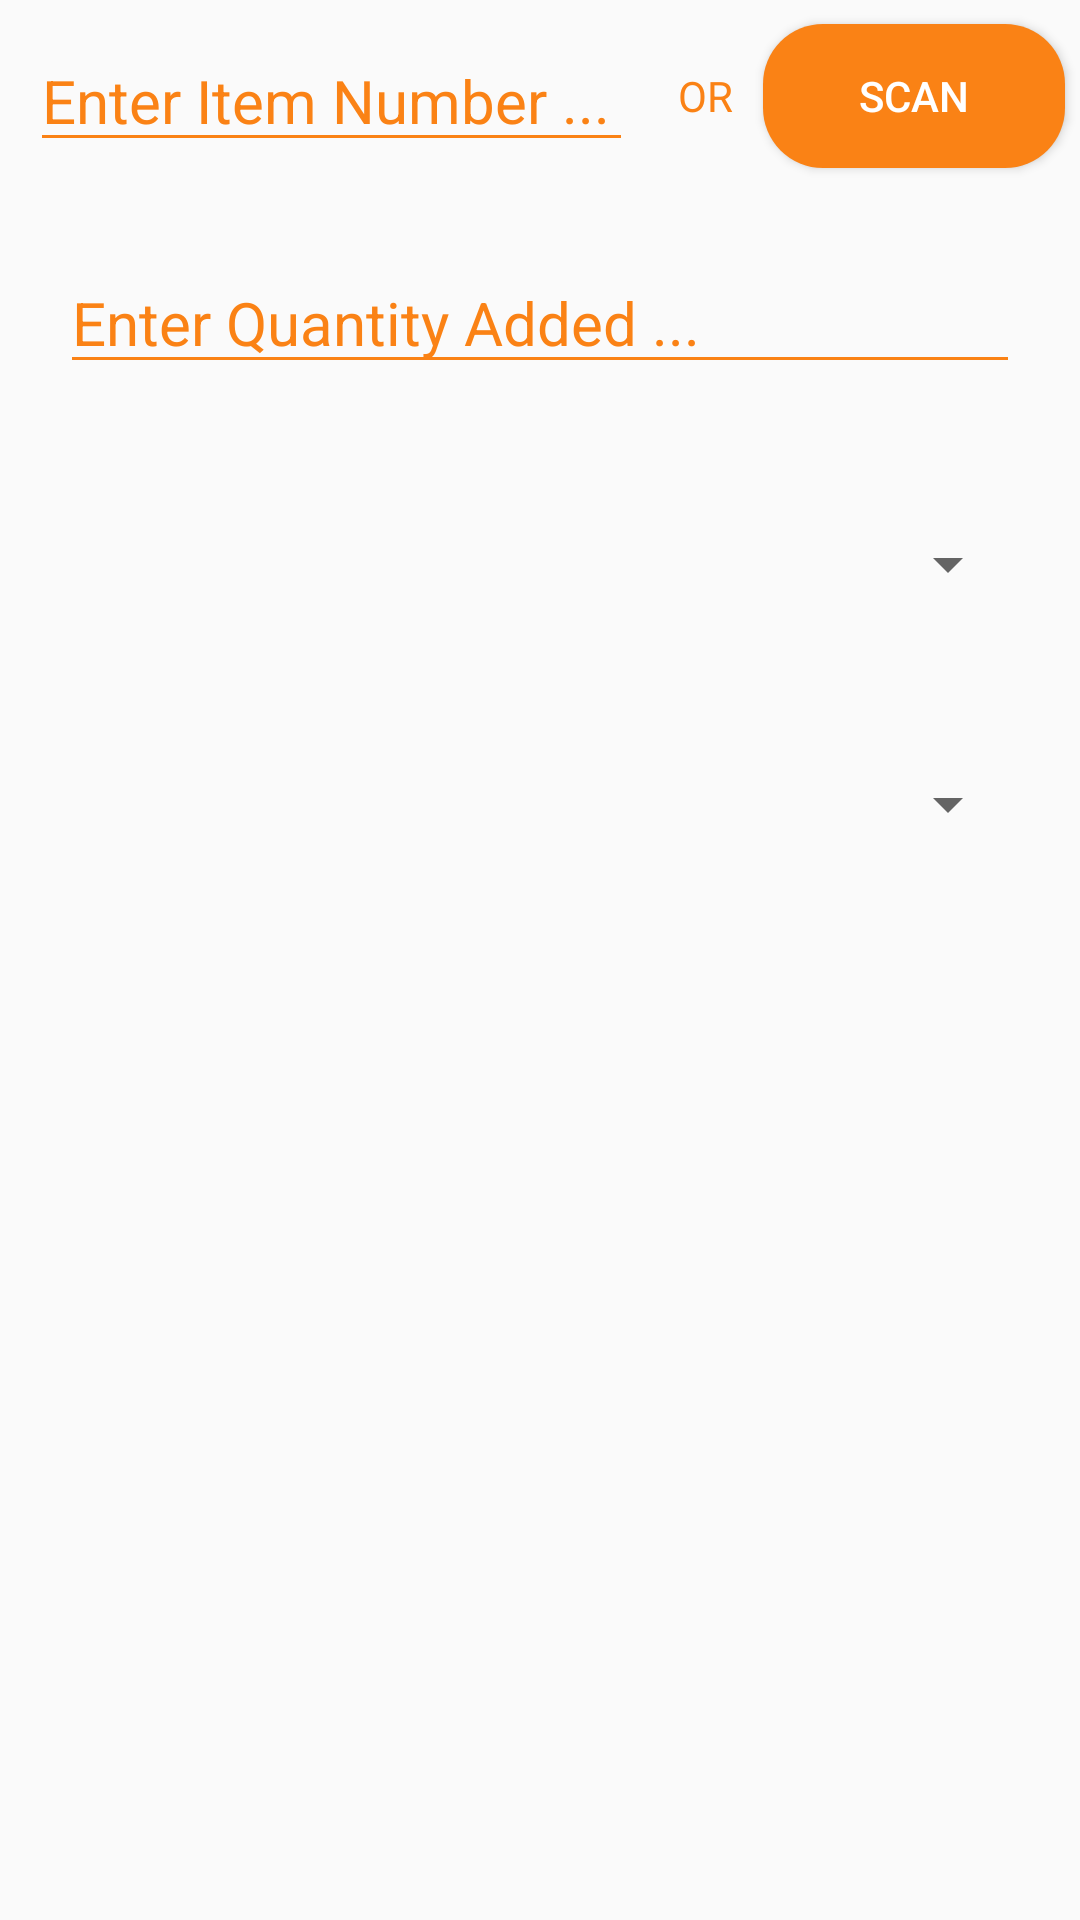

The Android layout XML behind this screen, and the referenced resources:
<!-- AndroidManifest.xml: application theme AppTheme -->
<!-- res/layout/info_item.xml -->
<?xml version="1.0" encoding="utf-8"?>
<LinearLayout xmlns:android="http://schemas.android.com/apk/res/android"
    android:orientation="vertical" android:layout_width="match_parent"
    android:layout_height="wrap_content">

    <LinearLayout
        android:layout_width="match_parent"
        android:layout_height="wrap_content"
        android:orientation="horizontal">
        <EditText
            android:layout_width="0dp"
            android:layout_weight="2"
            android:layout_height="wrap_content"
            android:layout_margin="10dp"
            android:hint="Enter Item Number ..."
            android:textColor="@color/white"
            android:backgroundTint="@color/textC"
            android:textSize="20sp"
            android:inputType="number"
            android:textColorHint="@color/textC"
            android:id="@+id/itm_num"/>
        <TextView
            android:layout_width="wrap_content"
            android:layout_height="wrap_content"
            android:text="@string/tv_or"
            android:layout_margin="5dp"
            android:layout_gravity="center"
            android:textColor="@color/textC"
            android:visibility="visible"/>
        <Button
            android:layout_width="0dp"
            android:layout_weight="1"
            android:layout_height="wrap_content"
            android:layout_gravity="center"
            android:background="@drawable/bg_buttons"
            android:layout_margin="5dp"
            android:textColor="@color/white"
            android:text="Scan"
            android:visibility="visible"
            android:id="@+id/scan_it"/>

    </LinearLayout>

    <EditText
        android:layout_width="match_parent"
        android:layout_height="wrap_content"
        android:layout_margin="20dp"
        android:hint="Enter Quantity Added ..."
        android:textColor="@color/white"
        android:backgroundTint="@color/textC"
        android:textSize="20sp"
        android:inputType="number"
        android:textColorHint="@color/textC"
        android:id="@+id/itm_qnt"/>

    <Spinner
        android:layout_width="match_parent"
        android:layout_height="40dp"
        android:id="@+id/line"
        android:layout_margin="20dp"
        android:spinnerMode="dialog"
        android:prompt="@string/line"/>

    <Spinner
        android:layout_width="match_parent"
        android:layout_height="40dp"
        android:id="@+id/mach"
        android:layout_margin="20dp"
        android:spinnerMode="dialog"
        android:prompt="@string/machine"/>

</LinearLayout>
<!-- resources referenced by this layout -->
<resources>
  <color name="textC">#fa8215</color>
  <color name="white">#ffffff</color>
  <!-- drawable bg_buttons (drawable-v24) -->
  <?xml version="1.0" encoding="utf-8"?>
  <shape xmlns:android="http://schemas.android.com/apk/res/android" android:shape="rectangle">
  
      <stroke android:color="@color/textC"
          />
  
      <corners
          android:radius="20dp"/>
  
      <gradient
          android:startColor="@color/textC"
          android:endColor="@color/textC"/>
  
  </shape>
  <string name="line">Which Line ?</string>
  <string name="machine">Which Machine ?</string>
  <string name="tv_or">OR</string>
  <style name="AppTheme" parent="Theme.AppCompat.Light.DarkActionBar">
          
          <item name="colorPrimary">@color/colorPrimary</item>
          <item name="colorPrimaryDark">@color/colorPrimaryDark</item>
          <item name="colorAccent">@color/colorAccent</item>
      </style>
  <color name="colorPrimary">#3F51B5</color>
  <color name="colorPrimaryDark">#303F9F</color>
  <color name="colorAccent">#FF4081</color>
</resources>
